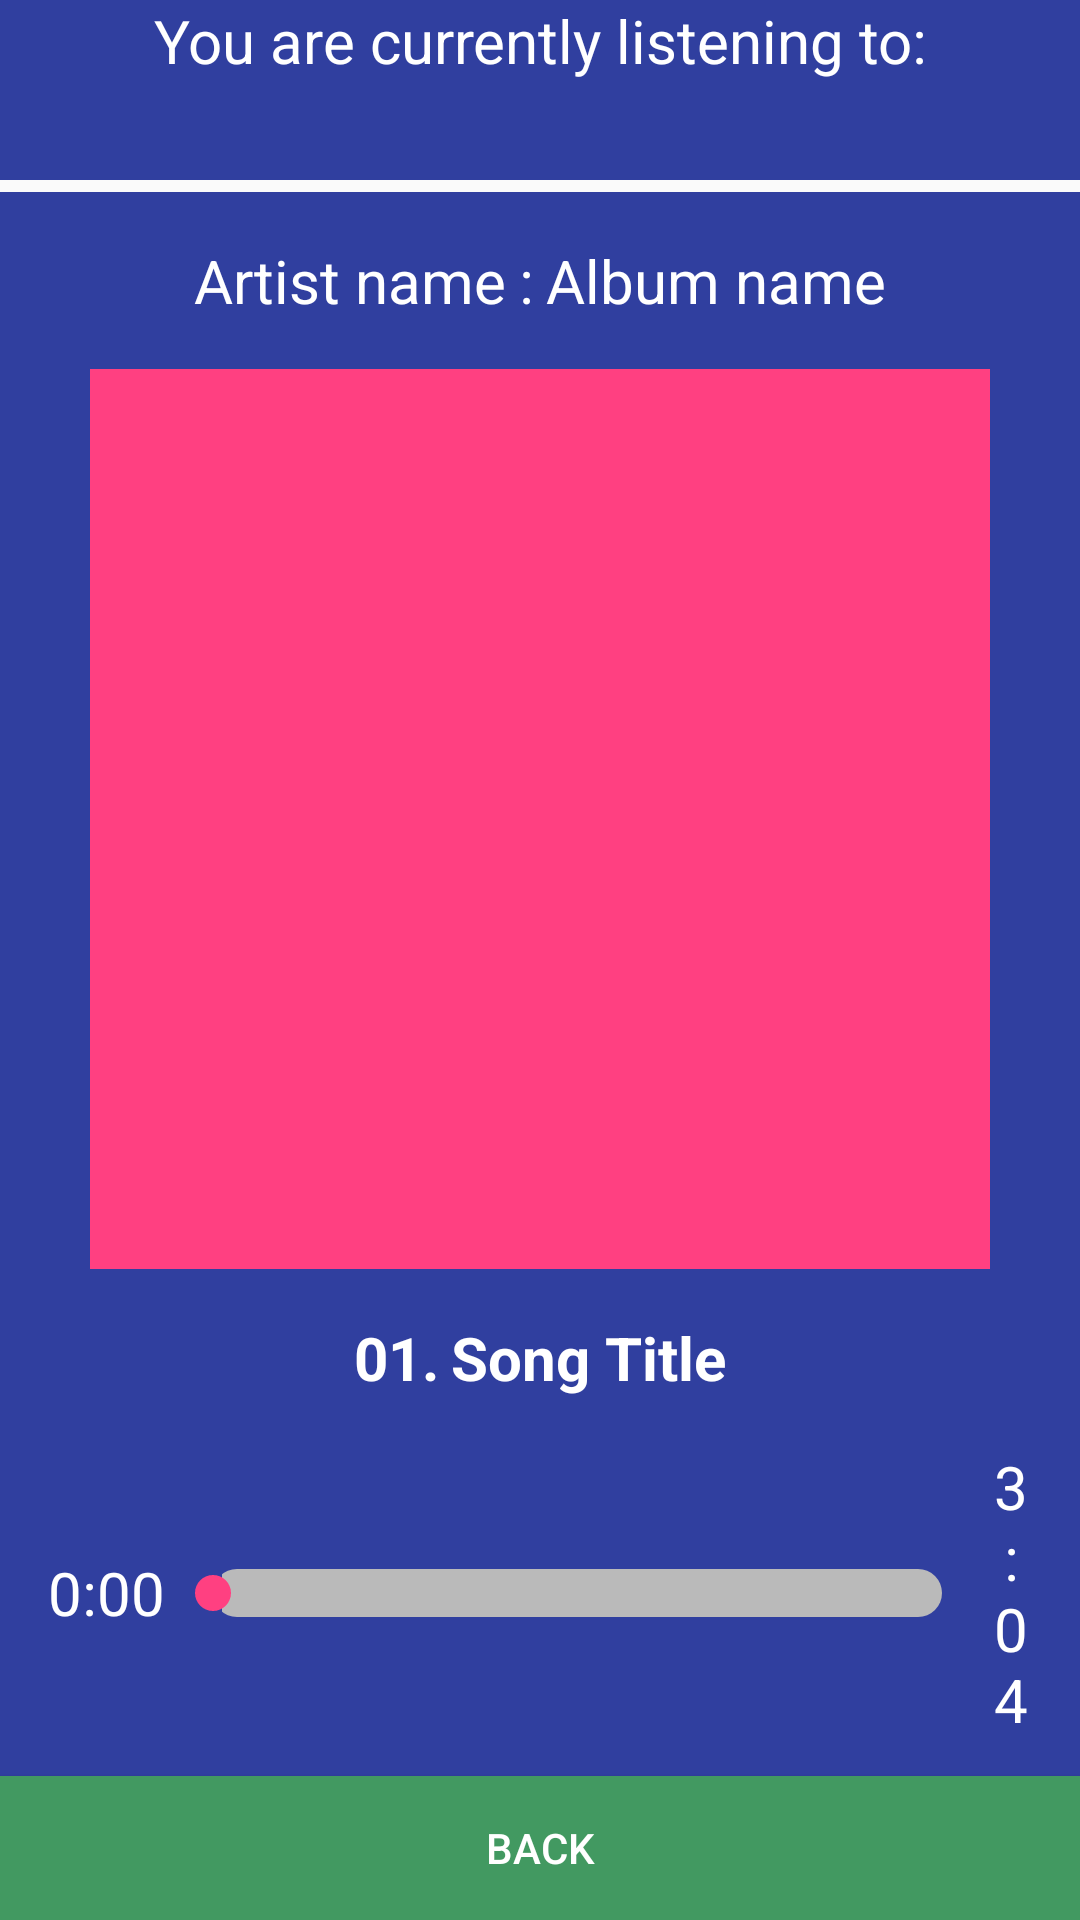

Here is an Android app screen rendered from its layout file. Give the layout XML and the strings, colors and styles it references.
<!-- AndroidManifest.xml: application theme AppTheme -->
<!-- res/layout/now_playing_screen.xml -->
<?xml version="1.0" encoding="utf-8"?>
<RelativeLayout xmlns:android="http://schemas.android.com/apk/res/android"
    xmlns:tools="http://schemas.android.com/tools"
    android:layout_width="match_parent"
    android:layout_height="match_parent"
    android:orientation="vertical"
    tools:context=".NowPlayingActivity">

    <RelativeLayout
        android:id="@+id/now_playing_header"
        style="@style/HeaderRelativeLayoutStyle">

        <TextView
            android:id="@+id/now_playing_header_text"
            style="@style/HeaderTextStyle"
            android:text="@string/now_playing_header_text"
            android:textSize="@dimen/album_title_text_size" />

    </RelativeLayout>

    <RelativeLayout
        android:id="@+id/player"
        android:layout_width="match_parent"
        android:layout_height="match_parent"
        android:layout_below="@id/now_playing_header"
        android:layout_centerVertical="true"
        android:layout_marginBottom="@dimen/margin_between_content_section"
        android:layout_marginTop="@dimen/margin_between_content_section"
        android:background="@color/colorPrimaryDark"
        android:orientation="vertical"
        android:paddingBottom="@dimen/app_standard_padding"
        android:paddingTop="@dimen/app_standard_padding">

        <LinearLayout
            android:id="@+id/artist_album_line"
            android:layout_width="match_parent"
            android:layout_height="wrap_content"
            android:gravity="center_horizontal"
            android:orientation="horizontal">

            <TextView
                android:id="@+id/now_playing_artist_name_text_view"
                style="@style/PlayerInfoStyle"
                android:text="Artist name" />

            <TextView
                android:id="@+id/semicolon"
                style="@style/PlayerInfoStyle"
                android:paddingLeft="@dimen/padding_between_semicolon"
                android:paddingRight="@dimen/padding_between_semicolon"
                android:text=":" />

            <TextView
                android:id="@+id/now_playing_album_title_text_view"
                style="@style/PlayerInfoStyle"
                android:text="Album name" />

        </LinearLayout>

        <ImageView
            android:id="@+id/album_image_large"
            android:layout_width="@dimen/large_image_size"
            android:layout_height="@dimen/large_image_size"
            android:layout_below="@+id/artist_album_line"
            android:layout_centerHorizontal="true"
            android:layout_marginBottom="@dimen/app_vertical_margin"
            android:layout_marginTop="@dimen/app_vertical_margin"
            android:background="@color/colorAccent" />


        <LinearLayout
            android:id="@+id/playing_song"
            android:layout_width="match_parent"
            android:layout_height="wrap_content"
            android:layout_below="@id/album_image_large"
            android:gravity="center"
            android:orientation="horizontal">

            <TextView
                android:id="@+id/player_song_no_text_view"
                style="@style/PlayerInfoStyle"
                android:text="01"
                android:textStyle="bold" />

            <TextView
                android:id="@+id/player_song_dot_text_view"
                style="@style/PlayerInfoStyle"
                android:paddingRight="@dimen/padding_between_semicolon"
                android:text="."
                android:textStyle="bold" />

            <TextView
                android:id="@+id/player_song_title_text_view"
                android:layout_width="wrap_content"
                android:layout_height="wrap_content"
                android:text="Song Title"
                android:textAlignment="center"
                android:textColor="@color/song_item_text_color"
                android:textSize="@dimen/album_title_text_size"
                android:textStyle="bold" />

        </LinearLayout>

        <LinearLayout
            android:id="@+id/playing_time"
            android:layout_width="match_parent"
            android:layout_height="wrap_content"
            android:layout_below="@id/playing_song"
            android:gravity="center"
            android:orientation="horizontal"
            android:padding="@dimen/app_standard_padding">

            <TextView
                android:id="@+id/player_start_time"
                style="@style/PlayerInfoStyle"
                android:text="0:00" />

            <SeekBar
                android:layout_width="@dimen/seekbar_width"
                android:layout_height="wrap_content"
                android:progressDrawable="@drawable/progress_drawable" />

            <TextView
                android:id="@+id/player_duration_time"
                style="@style/PlayerInfoStyle"
                android:text="3:04" />

        </LinearLayout>

        <LinearLayout
            android:id="@+id/playing_functions"
            android:layout_width="match_parent"
            android:layout_height="wrap_content"
            android:layout_below="@id/playing_time"
            android:gravity="center_horizontal"
            android:orientation="horizontal"
            android:padding="@dimen/app_standard_padding">

            <ImageView
                style="@style/PlayerIconStyle"
                android:src="@drawable/back" />

            <ImageView
                style="@style/PlayerIconStyle"
                android:src="@drawable/rewind" />

            <ImageView
                android:id="@+id/play_pause_image_view"
                style="@style/PlayerIconStyle"
                android:src="@drawable/play_arrow" />

            <ImageView
                style="@style/PlayerIconStyle"
                android:src="@drawable/fast_forward_white" />

            <ImageView
                style="@style/PlayerIconStyle"
                android:src="@drawable/next" />

        </LinearLayout>

    </RelativeLayout>

    <RelativeLayout
        android:layout_width="match_parent"
        android:layout_height="wrap_content"
        android:layout_marginTop="@dimen/margin_between_content_section"
        android:orientation="vertical">

        <Button
            android:id="@+id/navigate_back_to_songs_list"
            android:layout_width="match_parent"
            android:layout_height="wrap_content"
            android:layout_alignParentBottom="true"
            android:background="@color/button_background"
            android:text="@string/back_button"
            android:textColor="@color/song_item_text_color"
            tools:text="Back" />
    </RelativeLayout>

</RelativeLayout>
<!-- resources referenced by this layout -->
<resources>
  <color name="button_background">#429961</color>
  <color name="colorAccent">#FF4081</color>
  <color name="colorPrimaryDark">#303F9F</color>
  <color name="song_item_text_color">#ffffff</color>
  <dimen name="album_title_text_size">20sp</dimen>
  <dimen name="app_standard_padding">16dp</dimen>
  <dimen name="app_vertical_margin">16dp</dimen>
  <dimen name="large_image_size">300dp</dimen>
  <dimen name="margin_between_content_section">4dp</dimen>
  <dimen name="padding_between_semicolon">4dp</dimen>
  <dimen name="seekbar_width">275dp</dimen>
  <!-- drawable back: png bitmap (drawable-hdpi, 4083 bytes) -->
  <!-- drawable fast_forward_white: png bitmap (drawable-hdpi, 3627 bytes) -->
  <!-- drawable next: png bitmap (drawable-hdpi, 4011 bytes) -->
  <!-- drawable play_arrow: png bitmap (drawable-hdpi, 2996 bytes) -->
  <!-- drawable progress_drawable (drawable) -->
  <?xml version="1.0" encoding="utf-8"?>
  <layer-list xmlns:android="http://schemas.android.com/apk/res/android">
      <item android:id="@android:id/background">
          <shape>
              <solid
                  android:color="#bababa"/>
              <size
                  android:height="8dp"
                  android:width="8dp" />
              <corners android:radius="12dp" />
          </shape>
      </item>
      <item android:id="@android:id/progress">
          <clip>
              <shape>
                  <solid
                      android:color="@color/colorAccent"/>
                  <corners android:radius="22dp" />
              </shape>
          </clip>
      </item>
  </layer-list>
  <!-- drawable rewind: png bitmap (drawable-hdpi, 3773 bytes) -->
  <string name="back_button">Back</string>
  <string name="now_playing_header_text">You are currently listening to: </string>
  <style name="HeaderRelativeLayoutStyle">
          <item name="android:layout_width">wrap_content</item>
          <item name="android:layout_height">@dimen/header_height</item>
          <item name="android:background">@color/colorPrimaryDark</item>
          <item name="android:layout_gravity">center</item>
      </style>
  <style name="HeaderTextStyle">
          <item name="android:layout_width">match_parent</item>
          <item name="android:layout_height">wrap_content</item>
          <item name="android:textAlignment">center</item>
          <item name="android:textColor">@color/song_item_text_color</item>
      </style>
  <style name="PlayerIconStyle">
          <item name="android:layout_width">@dimen/player_icon_dimension</item>
          <item name="android:layout_height">@dimen/player_icon_dimension</item>
          <item name="android:layout_weight">1</item>
      </style>
  <style name="PlayerInfoStyle">
          <item name="android:layout_width">wrap_content</item>
          <item name="android:layout_height">wrap_content</item>
          <item name="android:textAlignment">center</item>
          <item name="android:textColor">@color/song_item_text_color</item>
          <item name="android:textSize">@dimen/album_title_text_size</item>
      </style>
  <style name="AppTheme" parent="Theme.AppCompat.Light.NoActionBar">
          
          <item name="colorPrimary">@color/colorPrimary</item>
          <item name="colorPrimaryDark">@color/colorPrimaryDark</item>
          <item name="colorAccent">@color/colorAccent</item>
      </style>
  <dimen name="header_height">60dp</dimen>
  <dimen name="player_icon_dimension">50dp</dimen>
  <color name="colorPrimary">#3F51B5</color>
</resources>
